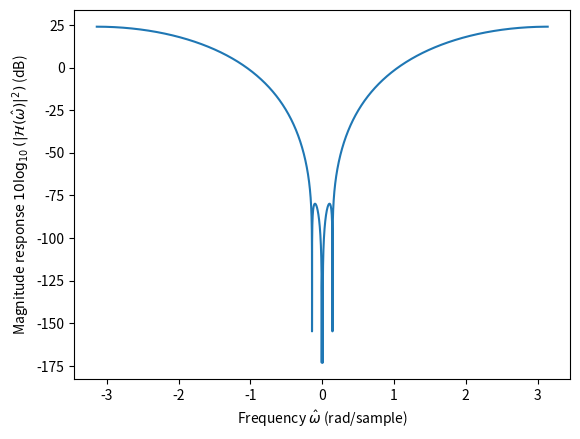

Reproduce this figure in Python.
#!/usr/bin/env python

import numpy as n
import matplotlib.pyplot as plt

# frequency, in units of radians per sample
omhat = n.linspace(-n.pi,n.pi,num=100000)

def h50_100(z):
    om0=2.0*n.pi*50.0/(44.1e3)
    om1=2.0*n.pi*1000.0/(44.1e3)
    return(z**(-4)*( z**4 - 2*z**3*(n.cos(om1)+n.cos(om0))
                     + 2*z**2*(1+2*n.cos(om1)*n.cos(om0))
                     - 2*z*(n.cos(om0)+n.cos(om1)) + 1))

magresp = n.abs(h50_100(n.exp(1j*omhat)))
plt.plot(omhat,10.0*n.log10(magresp**2.0))
plt.xlabel("Frequency $\hat{\omega}$ (rad/sample)")
plt.ylabel("Magnitude response $10\log_{10}(|\mathcal{H}(\hat{\omega})|^2)$ (dB)")
plt.show()
